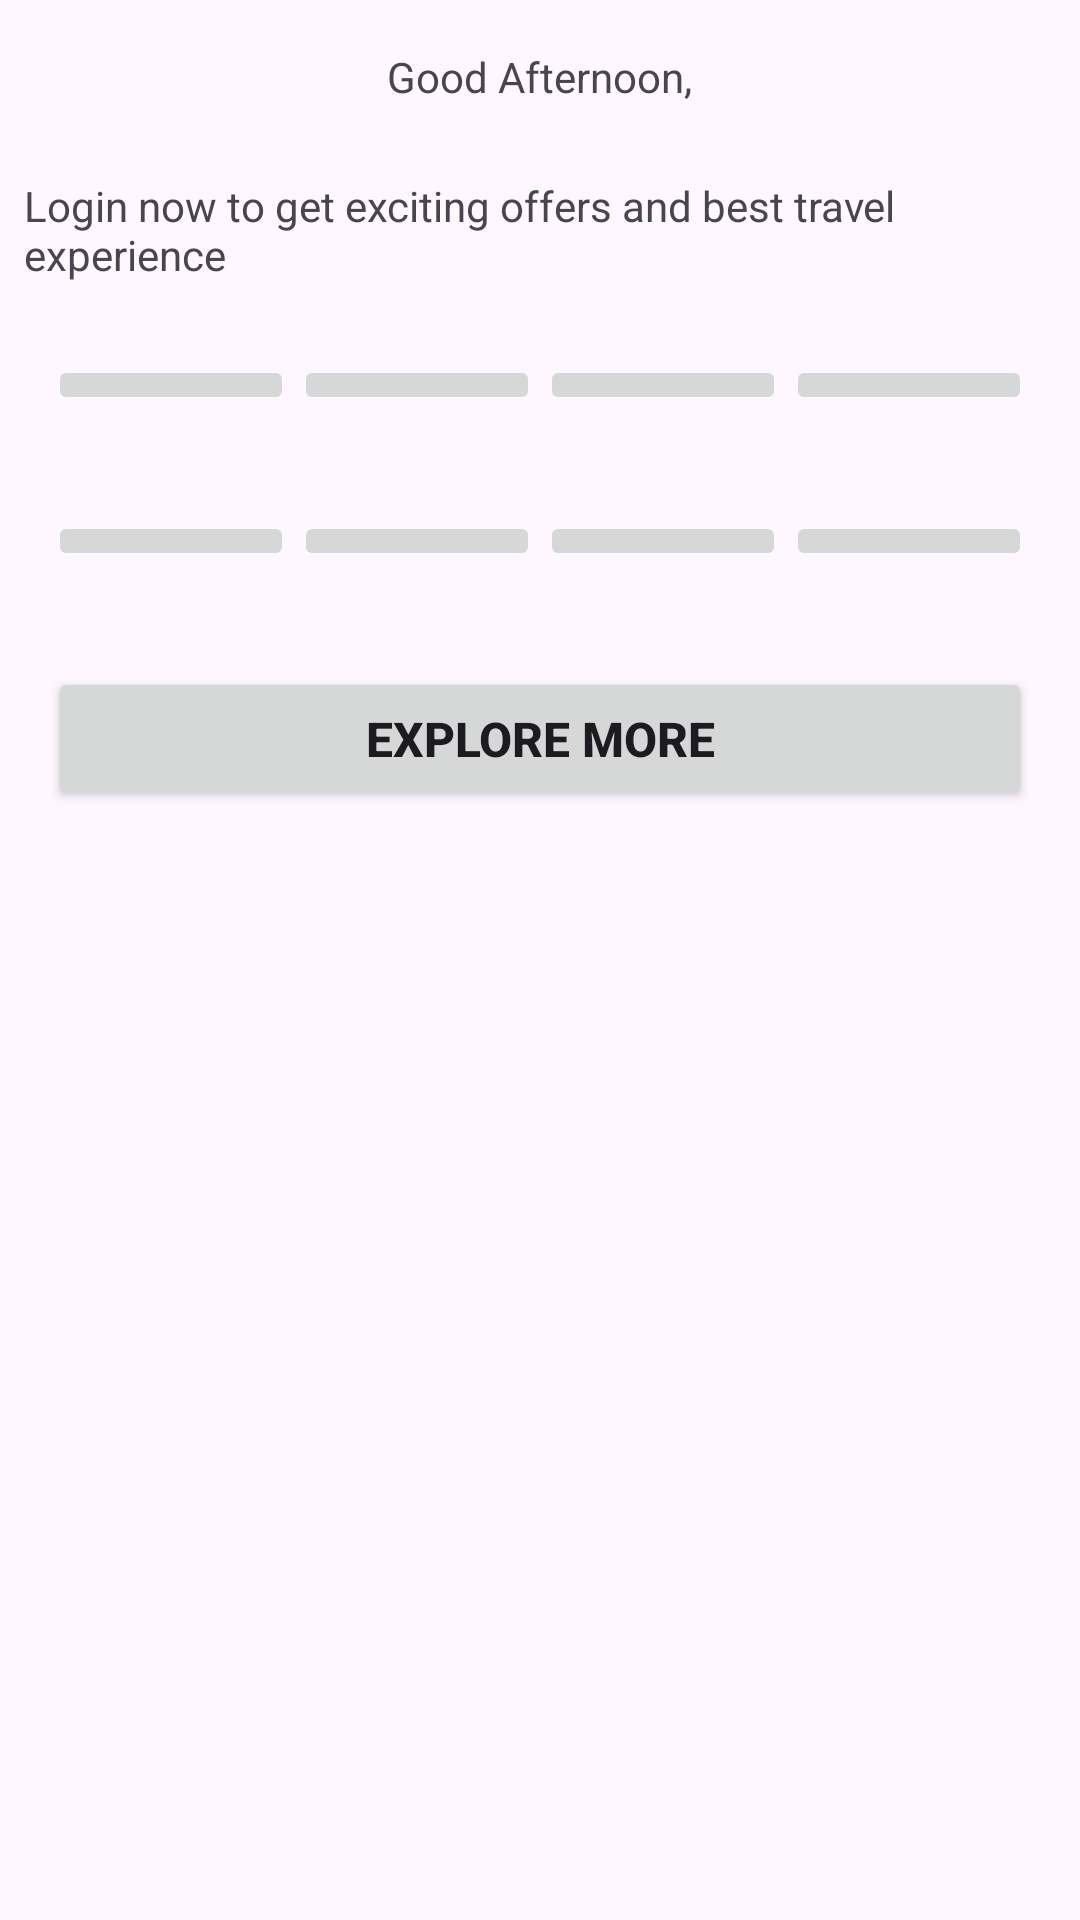

Android layout source for this screen:
<!-- AndroidManifest.xml: application theme Theme.CharDhamConnect -->
<!-- res/layout/activity_explore.xml -->
<?xml version="1.0" encoding="utf-8"?>
<LinearLayout xmlns:android="http://schemas.android.com/apk/res/android"
    xmlns:tools="http://schemas.android.com/tools"
    android:layout_width="match_parent"
    android:layout_height="match_parent"
    android:orientation="vertical">

    <TextView
        android:id="@+id/text_view_greeting"
        android:layout_width="wrap_content"
        android:layout_height="wrap_content"
        android:layout_gravity="center_horizontal"
        android:layout_margin="16dp"
        android:text="Good Afternoon," />

    <TextView
        android:id="@+id/text_view_login"
        android:layout_width="wrap_content"
        android:layout_height="wrap_content"
        android:layout_gravity="center_horizontal"
        android:layout_margin="8dp"
        android:text="Login now to get exciting offers and best travel experience" />

    <LinearLayout
        android:layout_width="match_parent"
        android:layout_height="wrap_content"
        android:orientation="horizontal"
        android:layout_margin="16dp">

        <ImageButton
            android:id="@+id/image_button_flights"
            android:layout_width="0dp"
            android:layout_height="wrap_content"
            android:layout_weight="1"
            android:src="@drawable/demologo"
            android:contentDescription="flights" />

        <ImageButton
            android:id="@+id/image_button_hotels"
            android:layout_width="0dp"
            android:layout_height="wrap_content"
            android:layout_weight="1"
            android:src="@drawable/demologo"
            android:contentDescription="TODO" />

        <ImageButton
            android:id="@+id/image_button_trains_bus"
            android:layout_width="0dp"
            android:layout_height="wrap_content"
            android:layout_weight="1"
            android:src="@drawable/demologo"
            android:contentDescription="TODO" />

        <ImageButton
            android:id="@+id/image_button_holiday_packages"
            android:layout_width="0dp"
            android:layout_height="wrap_content"
            android:layout_weight="1"
            android:src="@drawable/demologo"
            android:contentDescription="TODO" />
    </LinearLayout>

    <LinearLayout
        android:layout_width="match_parent"
        android:layout_height="wrap_content"
        android:orientation="horizontal"
        android:layout_margin="16dp">

        <ImageButton
            android:id="@+id/image_button_airport_cabs"
            android:layout_width="0dp"
            android:layout_height="wrap_content"
            android:layout_weight="1"
            android:src="@drawable/demologo"
            android:contentDescription="TODO" />

        <ImageButton
            android:id="@+id/image_button_homestays_villas"
            android:layout_width="0dp"
            android:layout_height="wrap_content"
            android:layout_weight="1"
            android:src="@drawable/demologo"
            android:contentDescription="TODO" />

        <ImageButton
            android:id="@+id/image_button_outstation_cabs"
            android:layout_width="0dp"
            android:layout_height="wrap_content"
            android:layout_weight="1"
            android:src="@drawable/demologo"
            android:contentDescription="TODO" />

        <ImageButton
            android:id="@+id/image_button_forex_card_currency"
            android:layout_width="0dp"
            android:layout_height="wrap_content"
            android:layout_weight="1"
            android:src="@drawable/demologo"
            android:contentDescription="TODO" />
    </LinearLayout>

    <Button
        android:id="@+id/button_explore_more"
        android:layout_width="match_parent"
        android:layout_height="wrap_content"
        android:layout_margin="16dp"
        android:text="Explore More"
        android:textSize="16sp"
        android:textStyle="bold" />

</LinearLayout>
<!-- resources referenced by this layout -->
<resources>
  <style name="Theme.CharDhamConnect" parent="Base.Theme.CharDhamConnect" />
  <style name="Base.Theme.CharDhamConnect" parent="Theme.Material3.DayNight.NoActionBar">
          
          
  
          
          <item name="colorPrimary">@color/primary_red</item>
          <item name="colorPrimaryVariant">@color/primary_red</item>
          <item name="colorOnPrimary">@color/white</item>
          
          <item name="colorSecondary">@color/primary_red</item>
          <item name="colorSecondaryVariant">@color/primary_red</item>
          <item name="colorOnSecondary">@color/black</item>
          
          <item name="android:statusBarColor">@color/primary_red</item>
          
      </style>
  <color name="primary_red">#ef233c</color>
  <color name="white">#FFFFFFFF</color>
  <color name="black">#FF000000</color>
</resources>
